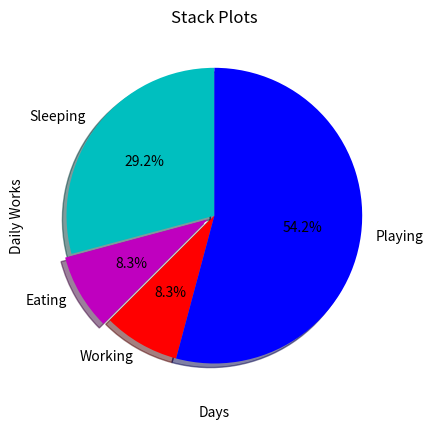

The matplotlib source for this figure:
from matplotlib import pyplot as plt

# Pie Chart


days = [1, 2, 3, 4, 5]
sleeping = [7, 8, 6, 11, 7]
eating = [2, 3, 4, 3, 2]
working = [7, 8, 7, 2, 2]
playing = [8, 5, 7, 8, 13]

# x1=[68,74,69,68,72,66,71]
# y1=[145,157,158,182,204,144,198]
#
# x2=[61,63,65,67,69]
# y2=[107,118,122,144,132]

slices = [7, 2, 2, 13]
activities = ['Sleeping', 'Eating', 'Working', 'Playing']
colors = ['c', 'm', 'r', 'b']

plt.pie(slices, labels=activities,
        colors=colors,
        startangle=90,
        shadow=True,
        explode=(0, 0.05, 0, 0),
        autopct='%1.1f%%')


plt.xlabel("Days")
plt.ylabel("Daily Works")
plt.title("Stack Plots")
plt.show()